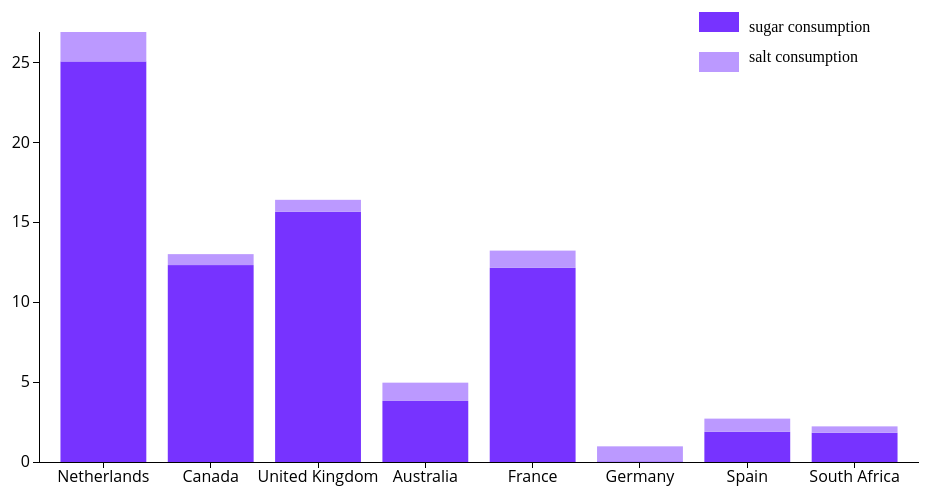
D3 v3 page, settled after 360 driven frames (6 s of simulated time); the page loaded 1 data file(s).


  var outerWidth = 1000;
  var outerHeight = 500;
  var margin = { left: 90, top: 30, right: 30, bottom: 40 };
  var barPadding = 0.2;

  var xColumn = "countries";
  var yColumn = "value";
  var colorColumn = "indicator";
  var layerColumn = colorColumn;

  var innerWidth  = outerWidth  - margin.left - margin.right;
  var innerHeight = outerHeight - margin.top  - margin.bottom;

  var svg = d3.select("body").append("svg")
    .attr("width",  outerWidth)
    .attr("height", outerHeight);
  var g = svg.append("g")
    .attr("transform", "translate(" + margin.left + "," + margin.top + ")");
  var xAxisG = g.append("g")
    .attr("class", "x axis")
    .attr("transform", "translate(0," + innerHeight + ")");
  var yAxisG = g.append("g")
    .attr("class", "y axis");

  var xScale = d3.scale.ordinal().rangeBands([0, innerWidth], barPadding);
  var yScale = d3.scale.linear().range([innerHeight, 0]);
  var colorScale = d3.scale.ordinal().range(["#7733ff","#bb99ff"]);

  // Use a modified SI formatter that uses "B" for Billion.
  var siFormat = d3.format("s");
  var customTickFormat = function (d){
    return siFormat(d).replace("G", "B");
  };

  var xAxis = d3.svg.axis().scale(xScale).orient("bottom")
    .outerTickSize(0);
  var yAxis = d3.svg.axis().scale(yScale).orient("left")
    .ticks(5)
    .tickFormat(customTickFormat)
    .outerTickSize(0);


  function render(data){

    var nested = d3.nest()
      .key(function (d){ return d[layerColumn]; })
      .entries(data)

    var stack = d3.layout.stack()
      .y(function (d){ return d[yColumn]; })
      .values(function (d){ return d.values; });

    var layers = stack(nested);

    xScale.domain(layers[0].values.map(function (d){
      return d[xColumn];
    }));

    yScale.domain([
      0,
      d3.max(layers, function (layer){
        return d3.max(layer.values, function (d){
          return d.y0 + d.y;
        });
      })
    ]);

    colorScale.domain(layers.map(function (layer){
      return layer.key;
    }));

    xAxisG.call(xAxis);
    yAxisG.call(yAxis);

    var layerGroups = g.selectAll(".layer").data(layers);
    layerGroups.enter().append("g").attr("class", "layer");
    layerGroups.exit().remove();
    layerGroups.style("fill", function (d){
      return colorScale(d.key);
    });

    var bars = layerGroups.selectAll("rect").data(function (d){
      return d.values;
    });
    bars.enter().append("rect")
    bars.exit().remove();
    bars
      .attr("x", function (d){ return xScale(d[xColumn]); })
      .attr("y", function (d){ return yScale(d.y0 + d.y); })
      .attr("width", xScale.rangeBand())
      .attr("height", function (d){ return innerHeight - yScale(d.y); })

    svg.append("rect")
       .attr("fill","#7733ff")
       .attr("width",40)
       .attr("height",20)
       .attr("x",750)
       .attr("y",10);
    svg.append("text")
       .text("sugar consumption")
       .attr("x",800)
       .attr("y",30);
   svg.append("rect")
       .attr("fill","#bb99ff")
          .attr("width",40)
          .attr("height",20)
          .attr("x",750)
          .attr("y",50);
    svg.append("text")
       .text("salt consumption")
       .attr("x",800)
       .attr("y",60);
  }

  d3.json("data1.json", render);



### data: data1.json
[
 {
  "countries": "Netherlands",
  "indicator": "sugars_100g",
  "value": 25.07
 },
 {
  "countries": "Netherlands",
  "indicator": "salt_100g",
  "value": 1.841
 },
 {
  "countries": "Canada",
  "indicator": "sugars_100g",
  "value": 12.32
 },
 {
  "countries": "Canada",
  "indicator": "salt_100g",
  "value": 0.6839
 },
 {
  "countries": "United Kingdom",
  "indicator": "sugars_100g",
  "value": 15.66
 },
 {
  "countries": "United Kingdom",
  "indicator": "salt_100g",
  "value": 0.7518
 },
 {
  "countries": "Australia",
  "indicator": "sugars_100g",
  "value": 3.822
 },
 {
  "countries": "Australia",
  "indicator": "salt_100g",
  "value": 1.143
 },
 "... 8 more items"
]